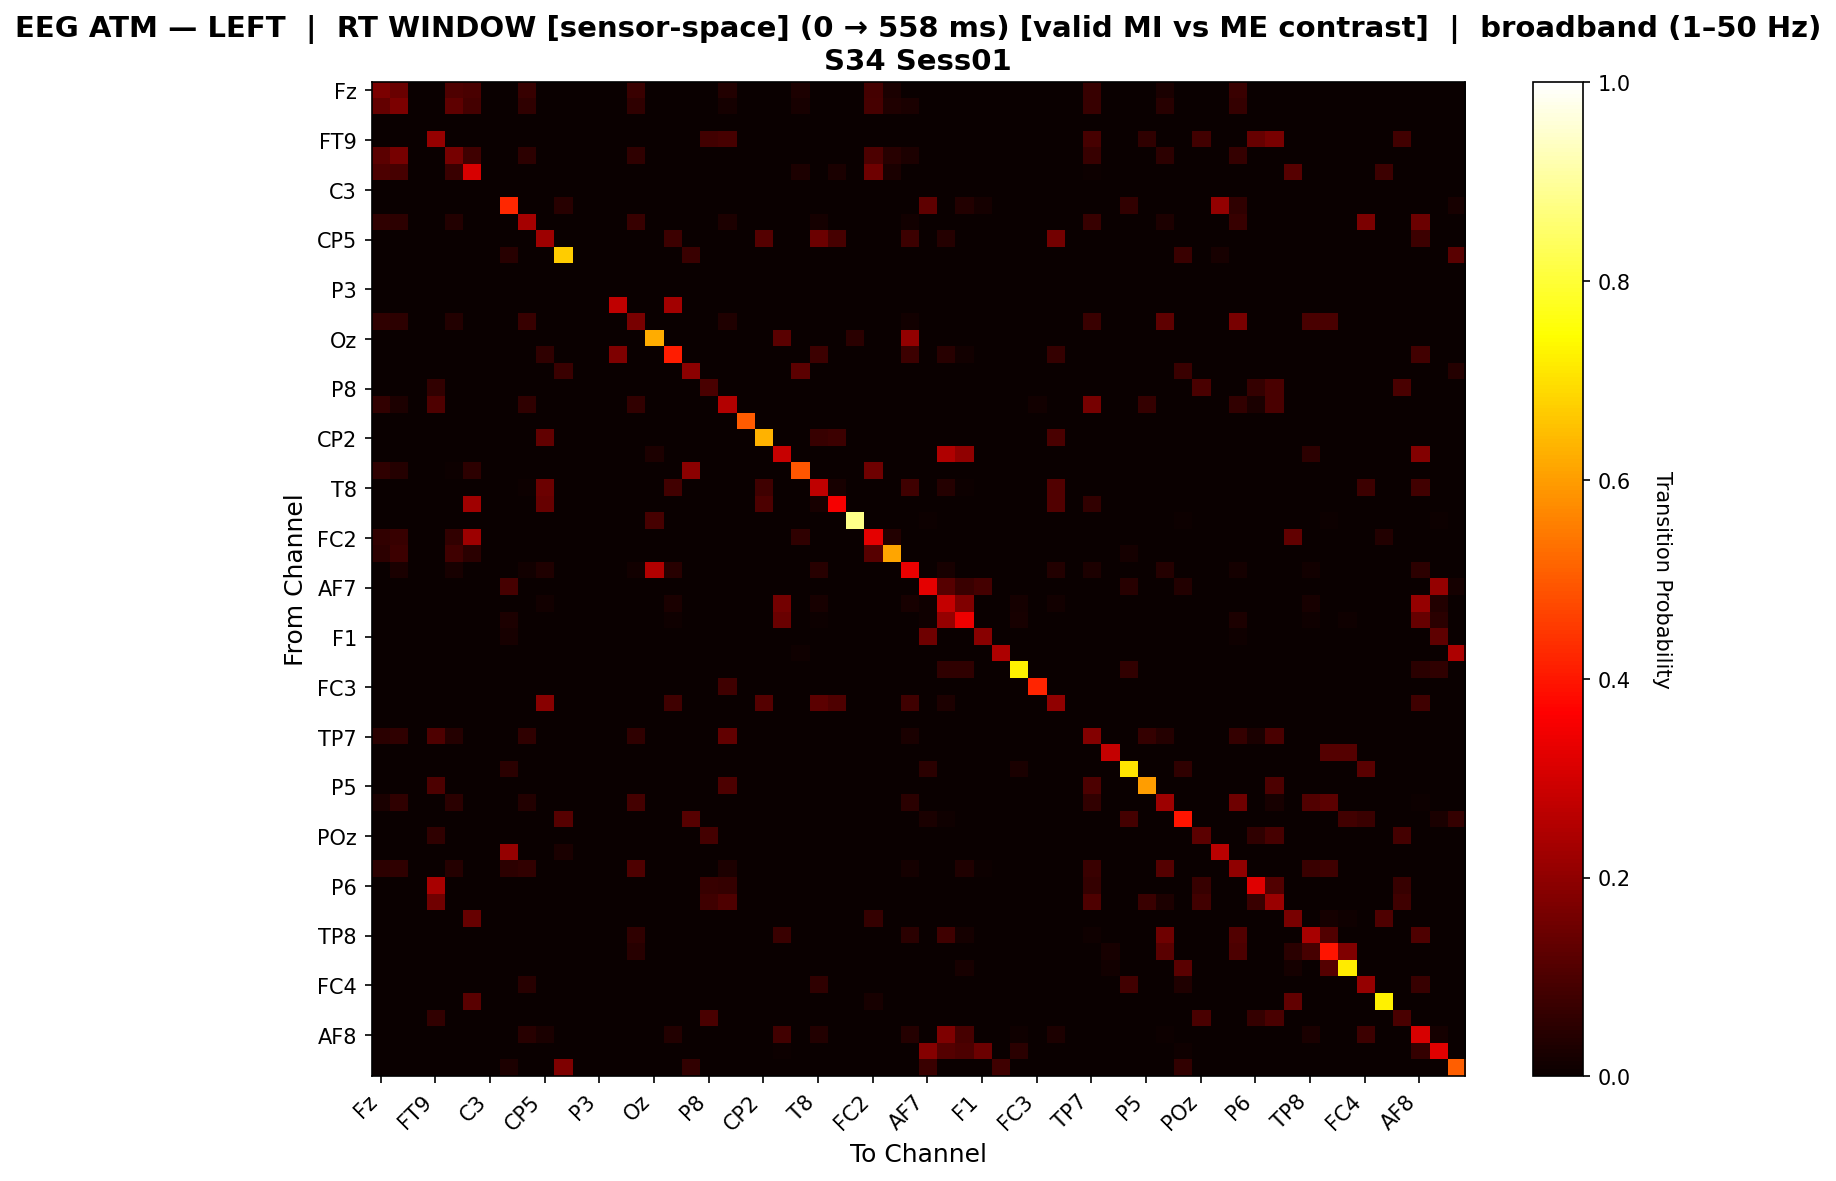

Source data for this figure (header and first rows):
, Fz, F3, F7, FT9, FC5, FC1, C3, T7, TP9, CP5, CP1, Pz, P3, P7, O1, Oz, O2, P4, P8, TP10, CP6, CP2, Cz
Fz, 0.17, 0.1445, 0.0, 0.0, 0.1052, 0.09594, 0.0, 0.0, 0.06872, 0.0, 0.0, 0.0, 0.0, 0.0, 0.07078, 0.0, 0.0, 0.0, 0.0, 0.03868, 0.0, 0.0, 0.0
F3, 0.1331, 0.1681, 0.0, 0.0, 0.1284, 0.08659, 0.0, 0.0, 0.05583, 0.0, 0.0, 0.0, 0.0, 0.0, 0.05688, 0.0, 0.0, 0.0, 0.0, 0.01721, 0.0, 0.0, 0.0
F7, 0.0, 0.0, 0.0, 0.0, 0.0, 0.0, 0.0, 0.0, 0.0, 0.0, 0.0, 0.0, 0.0, 0.0, 0.0, 0.0, 0.0, 0.0, 0.0, 0.0, 0.0, 0.0, 0.0
FT9, 0.0, 0.0, 0.0, 0.2088, 0.0, 0.0, 0.0, 0.0, 0.0, 0.0, 0.0, 0.0, 0.0, 0.0, 0.0, 0.0, 0.0, 0.0, 0.08333, 0.09068, 0.0, 0.0, 0.0
FC5, 0.1225, 0.1618, 0.0, 0.0, 0.1639, 0.08098, 0.0, 0.0, 0.05434, 0.0, 0.0, 0.0, 0.0, 0.0, 0.05577, 0.0, 0.0, 0.0, 0.0, 0.001907, 0.0, 0.0, 0.0
FC1, 0.09843, 0.09336, 0.0, 0.0, 0.07199, 0.3067, 0.0, 0.0, 0.0, 0.0, 0.0, 0.0, 0.0, 0.0, 0.0, 0.0, 0.0, 0.0, 0.0, 0.0, 0.0, 0.0, 0.0
C3, 0.0, 0.0, 0.0, 0.0, 0.0, 0.0, 0.0, 0.0, 0.0, 0.0, 0.0, 0.0, 0.0, 0.0, 0.0, 0.0, 0.0, 0.0, 0.0, 0.0, 0.0, 0.0, 0.0
T7, 0.0, 0.0, 0.0, 0.0, 0.0, 0.0, 0.0, 0.4252, 0.0, 0.0, 0.04545, 0.0, 0.0, 0.0, 0.0, 0.0, 0.0, 0.0, 0.0, 0.0, 0.0, 0.0, 0.0
TP9, 0.05848, 0.05433, 0.0, 0.0, 0.03875, 0.0, 0.0, 0.0, 0.2343, 0.0, 0.0, 0.0, 0.0, 0.0, 0.06886, 0.0, 0.0, 0.0, 0.0, 0.03114, 0.0, 0.0, 0.0
CP5, 0.0, 0.0, 0.0, 0.0, 0.0, 0.0, 0.0, 0.0, 0.0, 0.2204, 0.0, 0.0, 0.0, 0.0, 0.0, 0.0, 0.07783, 0.0, 0.0, 0.0, 0.0, 0.112, 0.0
CP1, 0.0, 0.0, 0.0, 0.0, 0.0, 0.0, 0.0, 0.04363, 0.0, 0.0, 0.671, 0.0, 0.0, 0.0, 0.0, 0.0, 0.0, 0.07193, 0.0, 0.0, 0.0, 0.0, 0.0
Pz, 0.0, 0.0, 0.0, 0.0, 0.0, 0.0, 0.0, 0.0, 0.0, 0.0, 0.0, 0.0, 0.0, 0.0, 0.0, 0.0, 0.0, 0.0, 0.0, 0.0, 0.0, 0.0, 0.0
P3, 0.0, 0.0, 0.0, 0.0, 0.0, 0.0, 0.0, 0.0, 0.0, 0.0, 0.0, 0.0, 0.0, 0.0, 0.0, 0.0, 0.0, 0.0, 0.0, 0.0, 0.0, 0.0, 0.0
P7, 0.0, 0.0, 0.0, 0.0, 0.0, 0.0, 0.0, 0.0, 0.0, 0.0, 0.0, 0.0, 0.0, 0.27, 0.0, 0.0, 0.23, 0.0, 0.0, 0.0, 0.0, 0.0, 0.0
O1, 0.05821, 0.05384, 0.0, 0.0, 0.03869, 0.0, 0.0, 0.0, 0.06696, 0.0, 0.0, 0.0, 0.0, 0.0, 0.1669, 0.0, 0.0, 0.0, 0.0, 0.03459, 0.0, 0.0, 0.0
Oz, 0.0, 0.0, 0.0, 0.0, 0.0, 0.0, 0.0, 0.0, 0.0, 0.0, 0.0, 0.0, 0.0, 0.0, 0.0, 0.6235, 0.0, 0.0, 0.0, 0.0, 0.0, 0.0, 0.1194
O2, 0.0, 0.0, 0.0, 0.0, 0.0, 0.0, 0.0, 0.0, 0.0, 0.05488, 0.0, 0.0, 0.0, 0.1754, 0.0, 0.0, 0.4089, 0.0, 0.0, 0.0, 0.0, 0.0, 0.0
P4, 0.0, 0.0, 0.0, 0.0, 0.0, 0.0, 0.0, 0.0, 0.0, 0.0, 0.07042, 0.0, 0.0, 0.0, 0.0, 0.001174, 0.0, 0.1937, 0.0, 0.0, 0.0, 0.0, 0.001174
P8, 0.0, 0.0, 0.0, 0.06117, 0.0, 0.0, 0.0, 0.0, 0.0, 0.0, 0.0, 0.0, 0.0, 0.0, 0.0, 0.0, 0.0, 0.0, 0.09375, 0.0, 0.0, 0.0, 0.0
TP10, 0.06167, 0.03117, 0.0, 0.1048, 0.001326, 0.0, 0.0, 0.0, 0.05836, 0.0, 0.0, 0.0, 0.0, 0.0, 0.06167, 0.0, 0.0, 0.0, 0.0, 0.2534, 0.0, 0.0, 0.0
CP6, 0.0, 0.0, 0.0, 0.0, 0.0, 0.0, 0.0, 0.0, 0.0, 0.0, 0.0, 0.0, 0.0, 0.0, 0.0, 0.0, 0.0, 0.0, 0.0, 0.0, 0.5, 0.0, 0.0
CP2, 0.0, 0.0, 0.0, 0.0, 0.0, 0.0, 0.0, 0.0, 0.0, 0.1298, 0.0, 0.0, 0.0, 0.0, 0.0, 0.0, 0.0, 0.0, 0.0, 0.0, 0.0, 0.6289, 0.0
Cz, 0.0, 0.0, 0.0, 0.0, 0.0, 0.0, 0.0, 0.0, 0.0, 0.0, 0.0, 0.0, 0.0, 0.0, 0.0, 0.02866, 0.0, 0.0, 0.0, 0.0, 0.0, 0.0, 0.2843
C4, 0.0568, 0.0426, 0.0, 0.0, 0.004057, 0.05274, 0.0, 0.0, 0.0, 0.0, 0.0, 0.0, 0.0, 0.0, 0.0, 0.001838, 0.0, 0.1949, 0.0, 0.0, 0.0, 0.0, 0.001838
T8, 0.0, 0.0, 0.0, 0.0, 0.0, 0.0, 0.0, 0.0, 0.004655, 0.1473, 0.0, 0.0, 0.0, 0.0, 0.0, 0.0, 0.08246, 0.0, 0.0, 0.0, 0.0, 0.08101, 0.0
FT10, 0.0, 0.0, 0.0, 0.0, 0.0, 0.2228, 0.0, 0.0, 0.0, 0.1369, 0.0, 0.0, 0.0, 0.0, 0.0, 0.0, 0.0, 0.0, 0.0, 0.0, 0.0, 0.09806, 0.0
FC6, 0.0, 0.0, 0.0, 0.0, 0.0, 0.0, 0.0, 0.0, 0.0, 0.0, 0.0, 0.0, 0.0, 0.0, 0.0, 0.09211, 0.0, 0.0, 0.0, 0.0, 0.0, 0.0, 0.0
FC2, 0.06074, 0.06818, 0.0, 0.0, 0.05995, 0.2198, 0.0, 0.0, 0.0, 0.0, 0.0, 0.0, 0.0, 0.0, 0.0, 0.0, 0.0, 0.0, 0.0, 0.0, 0.0, 0.0, 0.0
F4, 0.05296, 0.07635, 0.0, 0.0, 0.08128, 0.04926, 0.0, 0.0, 0.0, 0.0, 0.0, 0.0, 0.0, 0.0, 0.0, 0.0, 0.0, 0.0, 0.0, 0.0, 0.0, 0.0, 0.0
F8, 0.001954, 0.02573, 0.0, 0.0, 0.02085, 0.0, 0.0, 0.0, 0.01205, 0.03225, 0.0, 0.0, 0.0, 0.0, 0.01303, 0.251, 0.04528, 0.0, 0.0, 0.0, 0.0, 0.0, 0.0
AF7, 0.0, 0.0, 0.0, 0.0, 0.0, 0.0, 0.0, 0.09008, 0.0, 0.0, 0.0, 0.0, 0.0, 0.0, 0.0, 0.0008264, 0.0, 0.0, 0.0, 0.0, 0.0, 0.0, 0.0
AF3, 0.0, 0.0, 0.0, 0.0, 0.0, 0.0, 0.0, 0.0, 0.0, 0.01449, 0.0, 0.0, 0.0, 0.0, 0.0, 0.0, 0.02385, 0.0, 0.0, 0.0, 0.0, 0.0, 0.1581
AFz, 0.0, 0.0, 0.0, 0.0, 0.0, 0.0, 0.0, 0.02752, 0.0, 0.0, 0.0, 0.0, 0.0, 0.0, 0.0, 0.0, 0.0097, 0.0, 0.0, 0.0, 0.0, 0.0, 0.1411
F1, 0.0, 0.0, 0.0, 0.0, 0.0, 0.0, 0.0, 0.02332, 0.0, 0.0, 0.0, 0.0, 0.0, 0.0, 0.0, 0.0, 0.0, 0.0, 0.0, 0.0, 0.0, 0.0, 0.0
F5, 0.0, 0.0, 0.0, 0.0, 0.0, 0.0, 0.0, 0.0, 0.0, 0.0, 0.0, 0.0, 0.0, 0.0, 0.0, 0.0, 0.0, 0.0, 0.0, 0.0, 0.0, 0.0, 0.0
FT7, 0.0, 0.0, 0.0, 0.0, 0.0, 0.0, 0.0, 0.0, 0.0, 0.0, 0.0, 0.0, 0.0, 0.0, 0.0, 0.0, 0.0, 0.0, 0.0, 0.0, 0.0, 0.0, 0.0
FC3, 0.0, 0.0, 0.0, 0.0, 0.0, 0.0, 0.0, 0.0, 0.0, 0.0, 0.0, 0.0, 0.0, 0.0, 0.0, 0.0, 0.0, 0.0, 0.0, 0.08065, 0.0, 0.0, 0.0
C1, 0.0, 0.0, 0.0, 0.0, 0.0, 0.0, 0.0, 0.0, 0.0, 0.1878, 0.0, 0.0, 0.0, 0.0, 0.0, 0.0, 0.08089, 0.0, 0.0, 0.0, 0.0, 0.1131, 0.0
C5, 0.0, 0.0, 0.0, 0.0, 0.0, 0.0, 0.0, 0.0, 0.0, 0.0, 0.0, 0.0, 0.0, 0.0, 0.0, 0.0, 0.0, 0.0, 0.0, 0.0, 0.0, 0.0, 0.0
TP7, 0.04875, 0.05701, 0.0, 0.1044, 0.03991, 0.003421, 0.0, 0.0, 0.05673, 0.0, 0.0, 0.0, 0.0, 0.0, 0.05844, 0.0, 0.0, 0.0, 0.0, 0.1313, 0.0, 0.0, 0.0
CP3, 0.0, 0.0, 0.0, 0.0, 0.0, 0.0, 0.0, 0.0, 0.0, 0.0, 0.0, 0.0, 0.0, 0.0, 0.0, 0.0, 0.0, 0.0, 0.0, 0.0, 0.0, 0.0, 0.0
P1, 0.0, 0.0, 0.0, 0.0, 0.0, 0.0, 0.0, 0.0482, 0.0, 0.0, 0.0, 0.0, 0.0, 0.0, 0.0, 0.0, 0.0, 0.0, 0.0, 0.0, 0.0, 0.0, 0.0
P5, 0.0, 0.0, 0.0, 0.09935, 0.0, 0.0, 0.0, 0.0, 0.0, 0.0, 0.0, 0.0, 0.0, 0.0, 0.0, 0.0, 0.0, 0.0, 0.0, 0.1004, 0.0, 0.0, 0.0
PO7, 0.02447, 0.05527, 0.0, 0.0, 0.04895, 0.0, 0.0, 0.0, 0.03755, 0.0, 0.0, 0.0, 0.0, 0.0, 0.08795, 0.0, 0.0, 0.0, 0.0, 0.001445, 0.0, 0.0, 0.0
PO3, 0.0, 0.0, 0.0, 0.0, 0.0, 0.0, 0.0, 0.0, 0.0, 0.0, 0.1167, 0.0, 0.0, 0.0, 0.0, 0.0, 0.0, 0.1167, 0.0, 0.0, 0.0, 0.0, 0.0
POz, 0.0, 0.0, 0.0, 0.05596, 0.0, 0.0, 0.0, 0.0, 0.0, 0.0, 0.0, 0.0, 0.0, 0.0, 0.0, 0.0, 0.0, 0.0, 0.08637, 0.0, 0.0, 0.0, 0.0
PO4, 0.0, 0.0, 0.0, 0.0, 0.0, 0.0, 0.0, 0.2109, 0.0, 0.0, 0.02488, 0.0, 0.0, 0.0, 0.0, 0.0, 0.0, 0.0, 0.0, 0.0, 0.0, 0.0, 0.0
PO8, 0.05403, 0.0559, 0.0, 0.0, 0.04185, 0.0, 0.0, 0.0542, 0.06215, 0.0, 0.0, 0.0, 0.0, 0.0, 0.1023, 0.0, 0.0, 0.0, 0.0, 0.03046, 0.0, 0.0, 0.0
P6, 0.0, 0.0, 0.0, 0.2345, 0.0, 0.0, 0.0, 0.0, 0.0, 0.0, 0.0, 0.0, 0.0, 0.0, 0.0, 0.0, 0.0, 0.0, 0.07006, 0.06593, 0.0, 0.0, 0.0
CPz, 0.0, 0.0, 0.0, 0.1555, 0.0, 0.0, 0.0, 0.0, 0.0, 0.0, 0.0, 0.0, 0.0, 0.0, 0.0, 0.0, 0.0, 0.0, 0.08189, 0.1032, 0.0, 0.0, 0.0
CP4, 0.0, 0.0, 0.0, 0.0, 0.0, 0.1397, 0.0, 0.0, 0.0, 0.0, 0.0, 0.0, 0.0, 0.0, 0.0, 0.0, 0.0, 0.0, 0.0, 0.0, 0.0, 0.0, 0.0
TP8, 0.0, 0.0, 0.0, 0.0, 0.0, 0.0, 0.0, 0.0, 0.0, 0.0, 0.0, 0.0, 0.0, 0.0, 0.05705, 0.0, 0.0, 0.0, 0.0, 0.001678, 0.0, 0.0, 0.07094
C6, 0.0, 0.0, 0.0, 0.0, 0.0, 0.0, 0.0, 0.0, 0.0, 0.0, 0.0, 0.0, 0.0, 0.0, 0.04658, 0.0, 0.0, 0.0, 0.0, 0.00137, 0.0, 0.0, 0.0
C2, 0.0, 0.0, 0.0, 0.0, 0.0, 0.0, 0.0, 0.0, 0.0, 0.0, 0.0, 0.0, 0.0, 0.0, 0.0, 0.0, 0.0, 0.0, 0.0, 0.0, 0.0, 0.0, 0.0
FC4, 0.0, 0.0, 0.0, 0.0, 0.0, 0.0, 0.0, 0.0, 0.04533, 0.0, 0.0, 0.0, 0.0, 0.0, 0.0, 0.0, 0.0, 0.0, 0.0, 0.0, 0.0, 0.0, 0.0
FT8, 0.0, 0.0, 0.0, 0.0, 0.0, 0.1198, 0.0, 0.0, 0.0, 0.0, 0.0, 0.0, 0.0, 0.0, 0.0, 0.0, 0.0, 0.0, 0.0, 0.0, 0.0, 0.0, 0.0
F6, 0.0, 0.0, 0.0, 0.06117, 0.0, 0.0, 0.0, 0.0, 0.0, 0.0, 0.0, 0.0, 0.0, 0.0, 0.0, 0.0, 0.0, 0.0, 0.09375, 0.0, 0.0, 0.0, 0.0
AF8, 0.0, 0.0, 0.0, 0.0, 0.0, 0.0, 0.0, 0.0, 0.04438, 0.02524, 0.0, 0.0, 0.0, 0.0, 0.0, 0.0, 0.03876, 0.0, 0.0, 0.0, 0.0, 0.0, 0.08495
AF4, 0.0, 0.0, 0.0, 0.0, 0.0, 0.0, 0.0, 0.0, 0.0, 0.0, 0.0, 0.0, 0.0, 0.0, 0.0, 0.0, 0.0, 0.0, 0.0, 0.0, 0.0, 0.0, 0.005535
F2, 0.0, 0.0, 0.0, 0.0, 0.0, 0.0, 0.0, 0.03093, 0.0, 0.0, 0.1735, 0.0, 0.0, 0.0, 0.0, 0.003704, 0.0, 0.06186, 0.0, 0.0, 0.0, 0.0, 0.0
